Run: headless pygame with SDL's dummy video driver; simulated clock (each Clock.tick advances the game by its frame time, no real sleeping); random seed 0; keys injected as events and as key.get_pressed() state; no mouse input.
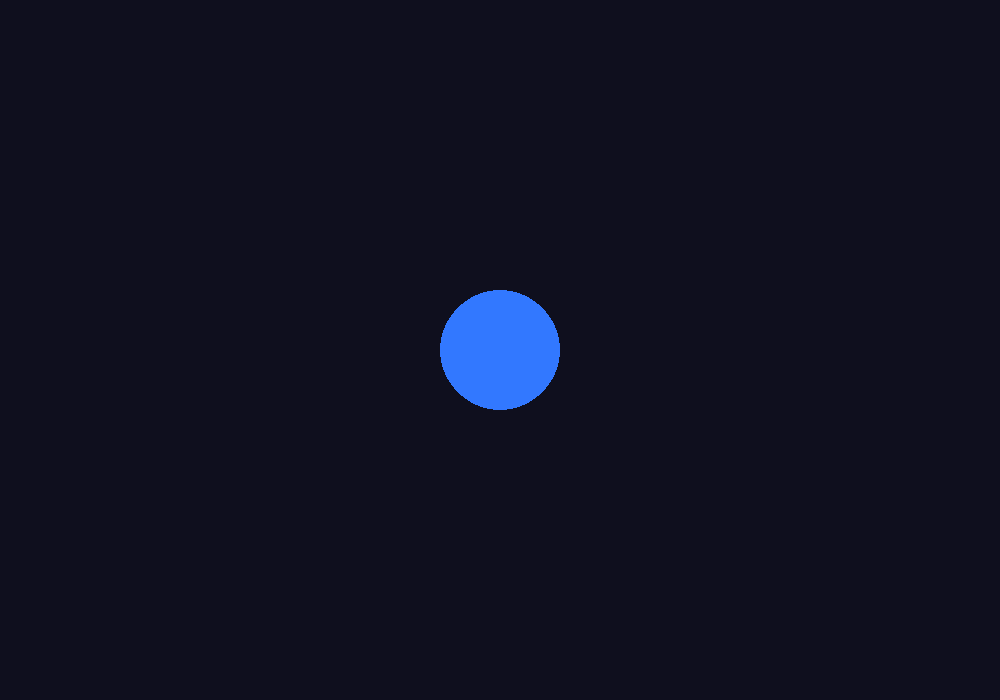
Frame 1 of 4 · flips 1–60 · no input
Frame 2 of 4 · flips 61–180 · tapped SPACE, RETURN · held RIGHT (→), D · screen unchanged from frame 1, image omitted
Frame 3 of 4 · flips 181–300 · held DOWN (↓), S · screen unchanged from frame 2, image omitted
Frame 4 of 4 · flips 301–420 · held LEFT (←), A, UP (↑), W · screen unchanged from frame 3, image omitted

The pygame program that drew these frames:

import pygame

pygame.init()

WIDTH = 1000
HEIGHT = 700

SPACE = (15, 15, 30)
EARTH_BLUE = (50, 120, 255)

screen = pygame.display.set_mode((WIDTH, HEIGHT))
pygame.display.set_caption("Operation Aerospace 2026")

running = True

while running:
    for event in pygame.event.get():
        if event.type == pygame.QUIT:
            running = False

    screen.fill(SPACE)

    pygame.draw.circle(
        screen,
        EARTH_BLUE,
        (WIDTH // 2, HEIGHT // 2),
        60
    )

    pygame.display.flip()

pygame.quit()
